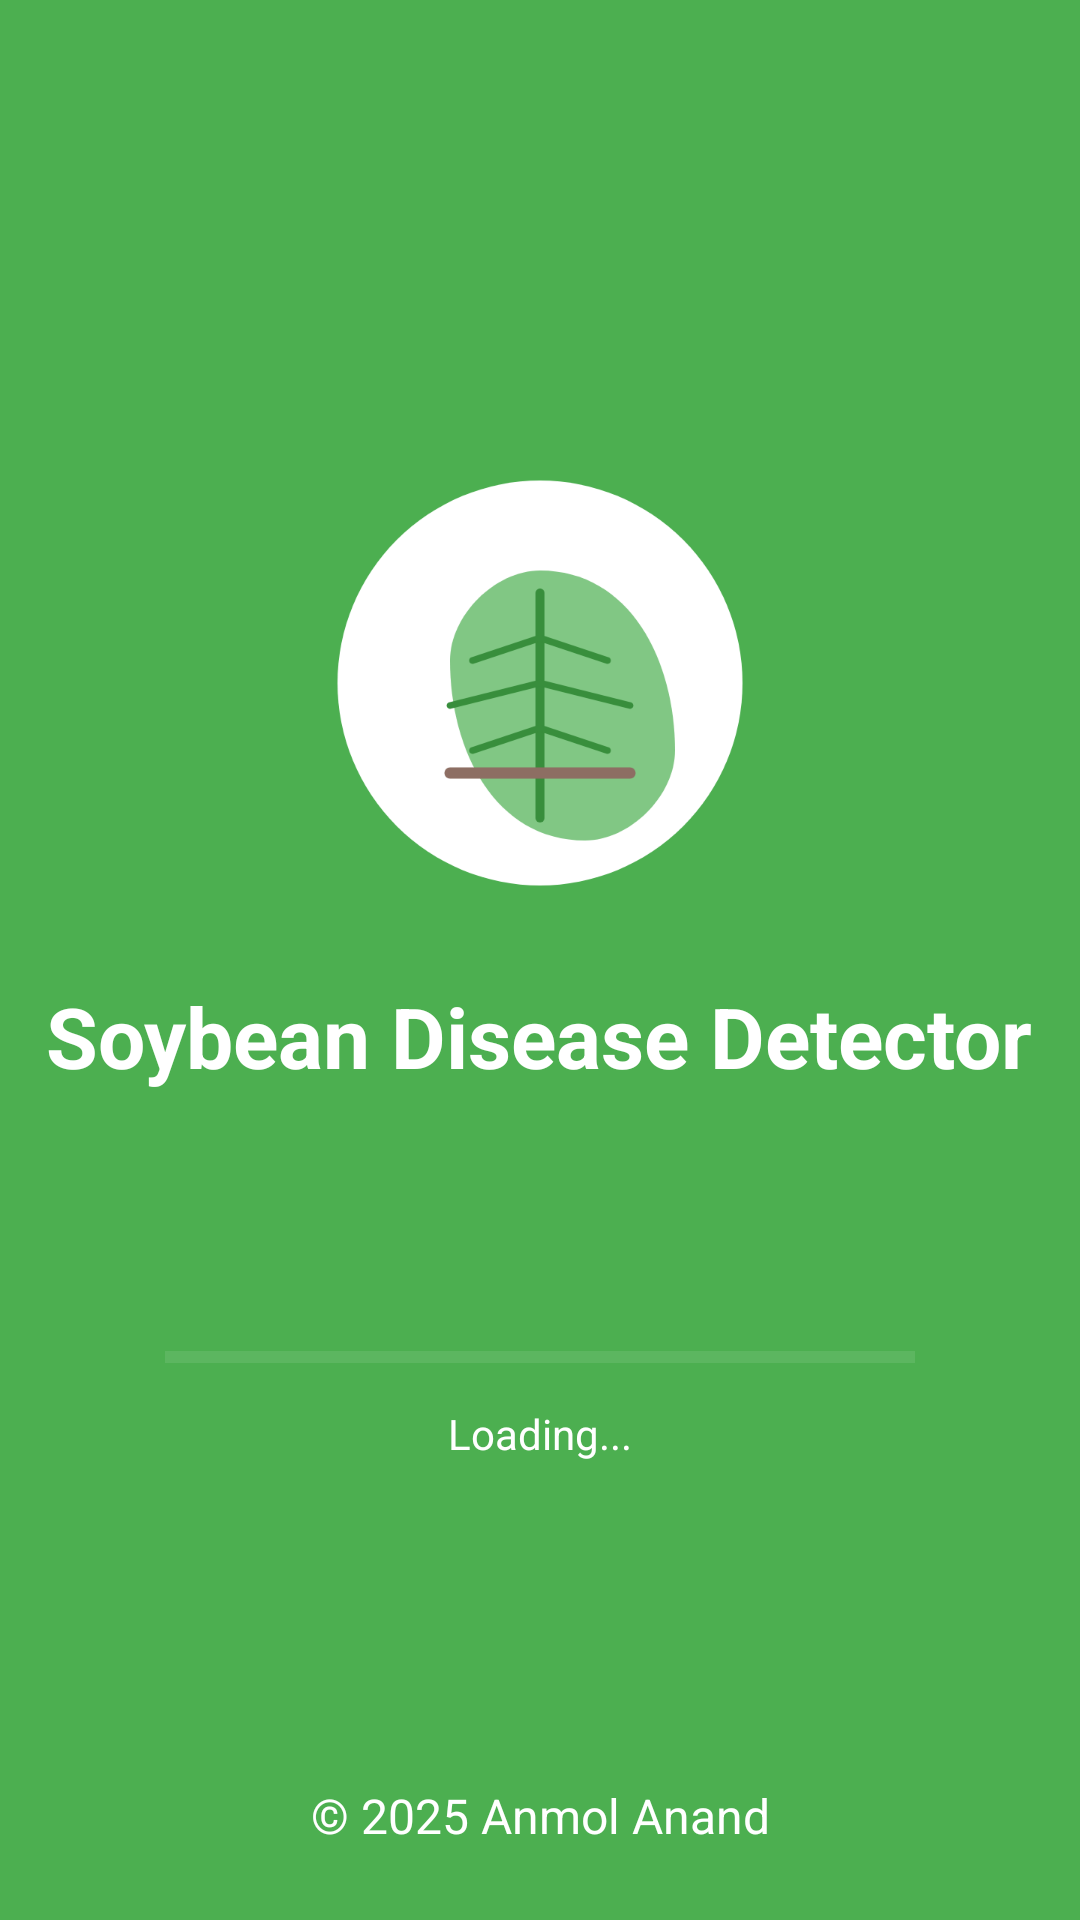

Android layout source for this screen:
<!-- AndroidManifest.xml: activity theme AppTheme.Launcher -->
<!-- res/layout/activity_splash.xml -->
<?xml version="1.0" encoding="utf-8"?>
<androidx.constraintlayout.widget.ConstraintLayout xmlns:android="http://schemas.android.com/apk/res/android"
    xmlns:app="http://schemas.android.com/apk/res-auto"
    android:layout_width="match_parent"
    android:layout_height="match_parent"
    android:background="@color/primary_green">

    <LinearLayout
        android:layout_width="match_parent"
        android:layout_height="wrap_content"
        android:orientation="vertical"
        android:gravity="center"
        app:layout_constraintBottom_toBottomOf="parent"
        app:layout_constraintEnd_toEndOf="parent"
        app:layout_constraintStart_toStartOf="parent"
        app:layout_constraintTop_toTopOf="parent">

        <ImageView
            android:id="@+id/logoImageView"
            android:layout_width="150dp"
            android:layout_height="150dp"
            android:src="@drawable/app_logo" />

        <TextView
            android:id="@+id/splashTitle"
            android:layout_width="wrap_content"
            android:layout_height="wrap_content"
            android:layout_marginTop="24dp"
            android:text="Soybean Disease Detector"
            android:textColor="@color/white"
            android:textSize="28sp"
            android:textStyle="bold"
            android:gravity="center" />

        <TextView
            android:id="@+id/splashTagline"
            android:layout_width="wrap_content"
            android:layout_height="wrap_content"
            android:layout_marginTop="16dp"
            android:text="Empowering Farmers with AI"
            android:textColor="@color/white"
            android:textSize="18sp"
            android:visibility="invisible"
            android:gravity="center" />

        <ProgressBar
            android:id="@+id/progressBar"
            style="?android:attr/progressBarStyleHorizontal"
            android:layout_width="250dp"
            android:layout_height="wrap_content"
            android:layout_marginTop="40dp"
            android:indeterminate="false"
            android:max="100"
            android:progress="0"
            android:progressTint="@color/white"
            android:progressBackgroundTint="@color/light_green" />

        <TextView
            android:id="@+id/loadingText"
            android:layout_width="wrap_content"
            android:layout_height="wrap_content"
            android:layout_marginTop="8dp"
            android:text="Loading..."
            android:textColor="@color/white"
            android:textSize="14sp" />

    </LinearLayout>

    <TextView
        android:layout_width="wrap_content"
        android:layout_height="wrap_content"
        android:layout_marginBottom="24dp"
        android:text="© 2025 Anmol Anand"
        android:textColor="@color/white"
        android:textSize="16sp"
        app:layout_constraintBottom_toBottomOf="parent"
        app:layout_constraintEnd_toEndOf="parent"
        app:layout_constraintStart_toStartOf="parent" />

</androidx.constraintlayout.widget.ConstraintLayout>
<!-- resources referenced by this layout -->
<resources>
  <color name="light_green">#81C784</color>
  <color name="primary_green">#4CAF50</color>
  <color name="white">#FFFFFFFF</color>
  <!-- drawable app_logo (drawable) -->
  <?xml version="1.0" encoding="utf-8"?>
  <vector xmlns:android="http://schemas.android.com/apk/res/android"
      android:width="200dp"
      android:height="200dp"
      android:viewportWidth="200"
      android:viewportHeight="200">
  
      
      <path
          android:fillColor="@color/white"
          android:pathData="M100,100m-90,0a90,90 0,1 1,180 0a90,90 0,1 1,-180 0" />
  
      
      <path
          android:fillColor="@color/light_green"
          android:pathData="M100,50 C140,50 160,90 160,130 C160,150 140,170 120,170 C80,170 60,130 60,90 C60,70 80,50 100,50 Z" />
  
      
      <path
          android:strokeColor="@color/dark_green"
          android:strokeWidth="4"
          android:strokeLineCap="round"
          android:pathData="M100,60 L100,160" />
  
      
      <path
          android:strokeColor="@color/dark_green"
          android:strokeWidth="3"
          android:strokeLineCap="round"
          android:pathData="M100,80 L130,90" />
  
      <path
          android:strokeColor="@color/dark_green"
          android:strokeWidth="3"
          android:strokeLineCap="round"
          android:pathData="M100,100 L140,110" />
  
      <path
          android:strokeColor="@color/dark_green"
          android:strokeWidth="3"
          android:strokeLineCap="round"
          android:pathData="M100,120 L130,130" />
  
      <path
          android:strokeColor="@color/dark_green"
          android:strokeWidth="3"
          android:strokeLineCap="round"
          android:pathData="M100,80 L70,90" />
  
      <path
          android:strokeColor="@color/dark_green"
          android:strokeWidth="3"
          android:strokeLineCap="round"
          android:pathData="M100,100 L60,110" />
  
      <path
          android:strokeColor="@color/dark_green"
          android:strokeWidth="3"
          android:strokeLineCap="round"
          android:pathData="M100,120 L70,130" />
  
      
      <path
          android:strokeColor="@color/accent_brown"
          android:strokeWidth="5"
          android:strokeLineCap="round"
          android:pathData="M60,140 L140,140" />
  
  </vector>
  <style name="AppTheme.Launcher" parent="Theme.MaterialComponents.NoActionBar">
          <item name="android:windowBackground">@color/primary_green</item>
          <item name="android:windowFullscreen">true</item>
          <item name="android:windowContentOverlay">@null</item>
          <item name="android:windowNoTitle">true</item>
          <item name="android:windowActionBar">false</item>
          <item name="android:windowDisablePreview">true</item>
          <item name="android:windowIsTranslucent">true</item>
          <item name="android:windowTranslucentStatus">true</item>
          <item name="android:windowTranslucentNavigation">true</item>
          <item name="colorPrimaryDark">@color/dark_green</item>
      </style>
  <color name="dark_green">#388E3C</color>
  <color name="accent_brown">#8D6E63</color>
</resources>
